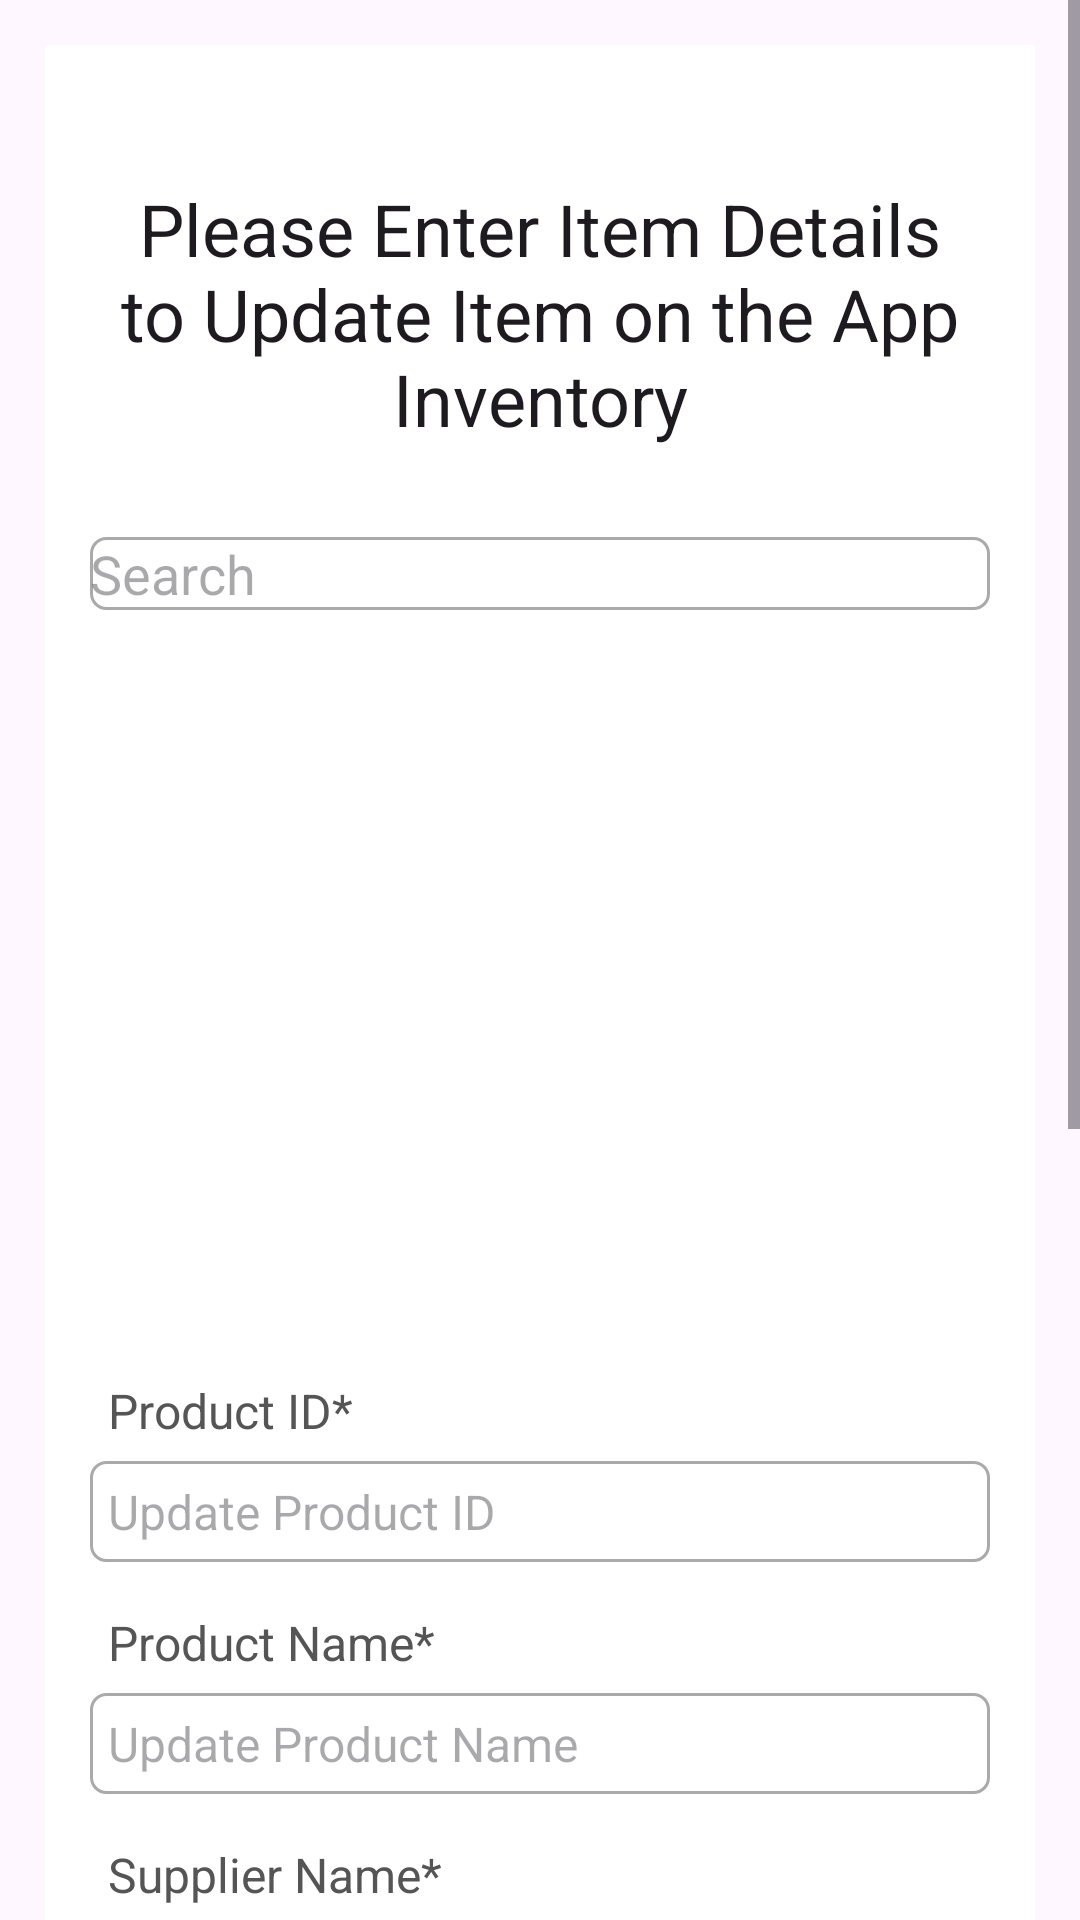

This screen was rendered from an Android layout file. Write that file and the resources it references.
<!-- AndroidManifest.xml: application theme Theme.Material3.Light -->
<!-- res/layout/activity_update_product.xml -->
<?xml version="1.0" encoding="utf-8"?>
<ScrollView xmlns:android="http://schemas.android.com/apk/res/android"
    xmlns:app="http://schemas.android.com/apk/res-auto"
    xmlns:tools="http://schemas.android.com/tools"
    android:layout_width="match_parent"
    android:layout_height="match_parent"
    tools:context="com.inventory.idealist.UpdateProductActivity">

    <RelativeLayout
        android:layout_width="match_parent"
        android:layout_height="wrap_content"
        android:padding="15dp"
        android:layout_margin="15dp"
        android:background="@color/white">

        <TextView
            android:layout_width="match_parent"
            android:layout_height="wrap_content"
            android:id="@+id/textViewUpdateInventoryHead"
            android:layout_marginTop="30dp"
            android:text="Please Enter Item Details to Update Item on the App Inventory"
            android:textAlignment="center"
            android:textAppearance="@style/TextAppearance.AppCompat.Headline"/>

        <AutoCompleteTextView
            android:id="@+id/autoCompleteTextViewUpdateSearch"
            android:layout_width="match_parent"
            android:layout_height="wrap_content"
            android:layout_marginTop="30dp"
            android:hint="Search"
            android:drawableStart="@drawable/ic_search"
            android:drawablePadding="8dp"
            android:background="@drawable/border"
            android:layout_below="@id/textViewUpdateInventoryHead"
            android:completionThreshold="1" />

        <ImageView
            android:id="@+id/imageViewUpdateProductImage"
            android:layout_width="match_parent"
            android:layout_height="230dp"
            android:layout_below="@+id/autoCompleteTextViewUpdateSearch"
            android:layout_marginTop="10dp"
            android:scaleType="centerCrop"
            android:text="Select Image"
            android:background="@drawable/default_product_image"
            android:contentDescription="Product Image" />

        <TextView
            android:layout_width="match_parent"
            android:layout_height="wrap_content"
            android:id="@+id/textViewUpdateProductId"
            android:layout_below="@+id/imageViewUpdateProductImage"
            android:text="Product ID*"
            android:textColor="#555555"
            android:padding="6dp"
            android:textSize="16dp"
            android:layout_marginTop="10dp"/>

        <TextView
            android:layout_width="match_parent"
            android:layout_height="wrap_content"
            android:id="@+id/textViewProductIdValue"
            android:hint="Update Product ID"
            android:inputType="text|number"
            android:textSize="16sp"
            android:padding="6dp"
            android:layout_below="@+id/textViewUpdateProductId"
            android:background="@drawable/border"/>

        <TextView
            android:layout_width="match_parent"
            android:layout_height="wrap_content"
            android:id="@+id/textViewUpdateProductName"
            android:layout_below="@+id/textViewProductIdValue"
            android:text="Product Name*"
            android:textColor="#555555"
            android:padding="6dp"
            android:textSize="16dp"
            android:layout_marginTop="10dp"/>

        <TextView
            android:layout_width="match_parent"
            android:layout_height="wrap_content"
            android:id="@+id/textViewProductNameValue"
            android:hint="Update Product Name"
            android:inputType="text"
            android:textSize="16sp"
            android:padding="6dp"
            android:layout_below="@+id/textViewUpdateProductName"
            android:background="@drawable/border"/>

        <TextView
            android:layout_width="match_parent"
            android:layout_height="wrap_content"
            android:id="@+id/textViewUpdateSuppName"
            android:layout_below="@+id/textViewProductNameValue"
            android:text="Supplier Name*"
            android:textColor="#555555"
            android:padding="6dp"
            android:textSize="16dp"
            android:layout_marginTop="10dp"/>

        <EditText
            android:layout_width="match_parent"
            android:layout_height="wrap_content"
            android:id="@+id/editTextUpdateSuppName"
            android:hint="Update Supplier Name"
            android:inputType="textPersonName"
            android:textSize="16sp"
            android:padding="6dp"
            android:layout_below="@+id/textViewUpdateSuppName"
            android:background="@drawable/border"/>

        <TextView
            android:layout_width="match_parent"
            android:layout_height="wrap_content"
            android:id="@+id/textViewUpdateCategory"
            android:layout_below="@+id/editTextUpdateSuppName"
            android:text="Category*"
            android:textColor="#555555"
            android:padding="6dp"
            android:textSize="16dp"
            android:layout_marginTop="10dp"/>

        <com.google.android.material.textfield.TextInputLayout
            android:id="@+id/textInputLayoutSpinnerUpdateCategory"
            android:layout_width="match_parent"
            android:layout_height="wrap_content"
            android:layout_below="@id/textViewUpdateCategory">

            <Spinner
                android:id="@+id/spinnerUpdateCategory"
                android:layout_width="match_parent"
                android:layout_height="wrap_content"
                android:hint="Update a Category" />

        </com.google.android.material.textfield.TextInputLayout>

        <TextView
            android:layout_width="match_parent"
            android:layout_height="wrap_content"
            android:id="@+id/textViewUpdateProductDesc"
            android:layout_below="@+id/textInputLayoutSpinnerUpdateCategory"
            android:text="Description*"
            android:textColor="#555555"
            android:padding="6dp"
            android:textSize="16dp"
            android:layout_marginTop="10dp"/>

        <EditText
            android:layout_width="match_parent"
            android:layout_height="wrap_content"
            android:id="@+id/editTextUpdateProductDesc"
            android:hint="Update Product Description"
            android:inputType="text"
            android:textSize="16sp"
            android:padding="6dp"
            android:layout_below="@+id/textViewUpdateProductDesc"
            android:background="@drawable/border"/>

        <TextView
            android:layout_width="match_parent"
            android:layout_height="wrap_content"
            android:id="@+id/textViewUpdateQuantity"
            android:layout_below="@+id/editTextUpdateProductDesc"
            android:text="Quantity*"
            android:textColor="#555555"
            android:padding="6dp"
            android:textSize="16dp"
            android:layout_marginTop="10dp"/>

        <EditText
            android:layout_width="match_parent"
            android:layout_height="wrap_content"
            android:id="@+id/editTextUpdateQuantity"
            android:hint="Update Quantity"
            android:inputType="number"
            android:textSize="16sp"
            android:padding="6dp"
            android:layout_below="@+id/textViewUpdateQuantity"
            android:background="@drawable/border"/>

        <TextView
            android:layout_width="match_parent"
            android:layout_height="wrap_content"
            android:id="@+id/textViewUpdatePrice"
            android:layout_below="@+id/editTextUpdateQuantity"
            android:text="Price*"
            android:textColor="#555555"
            android:padding="6dp"
            android:textSize="16dp"
            android:layout_marginTop="10dp"/>

        <EditText
            android:layout_width="match_parent"
            android:layout_height="wrap_content"
            android:id="@+id/editTextUpdatePrice"
            android:hint="Update Price"
            android:inputType="numberDecimal"
            android:textSize="16sp"
            android:padding="6dp"
            android:layout_below="@+id/textViewUpdatePrice"
            android:background="@drawable/border"/>

        <Button
            android:layout_width="match_parent"
            android:layout_height="wrap_content"
            android:layout_marginLeft="70dp"
            android:layout_marginRight="70dp"
            android:layout_below="@+id/editTextUpdatePrice"
            android:layout_marginTop="50dp"
            android:text="Update"
            android:id="@+id/buttonUpdateProduct"
            android:backgroundTint="@color/orange_main"/>

        <ProgressBar
            android:layout_width="wrap_content"
            android:layout_height="wrap_content"
            android:id="@+id/progressBarUpdateProduct"
            android:layout_centerHorizontal="true"
            android:layout_centerVertical="true"
            android:elevation="10dp"
            android:visibility="gone"/>
    </RelativeLayout>

</ScrollView>
<!-- resources referenced by this layout -->
<resources>
  <color name="orange_main">#C5832B</color>
  <color name="white">#FFFFFFFF</color>
  <!-- drawable border (drawable) -->
  <?xml version="1.0" encoding="utf-8"?>
  <shape xmlns:android="http://schemas.android.com/apk/res/android">
  
      
      <solid android:color="#FFFFFF"/>
  
      
      <stroke android:width="1dp" android:color="#AAAAAA"/>
  
      
      <corners android:radius="5dp"/>
  </shape>
</resources>
